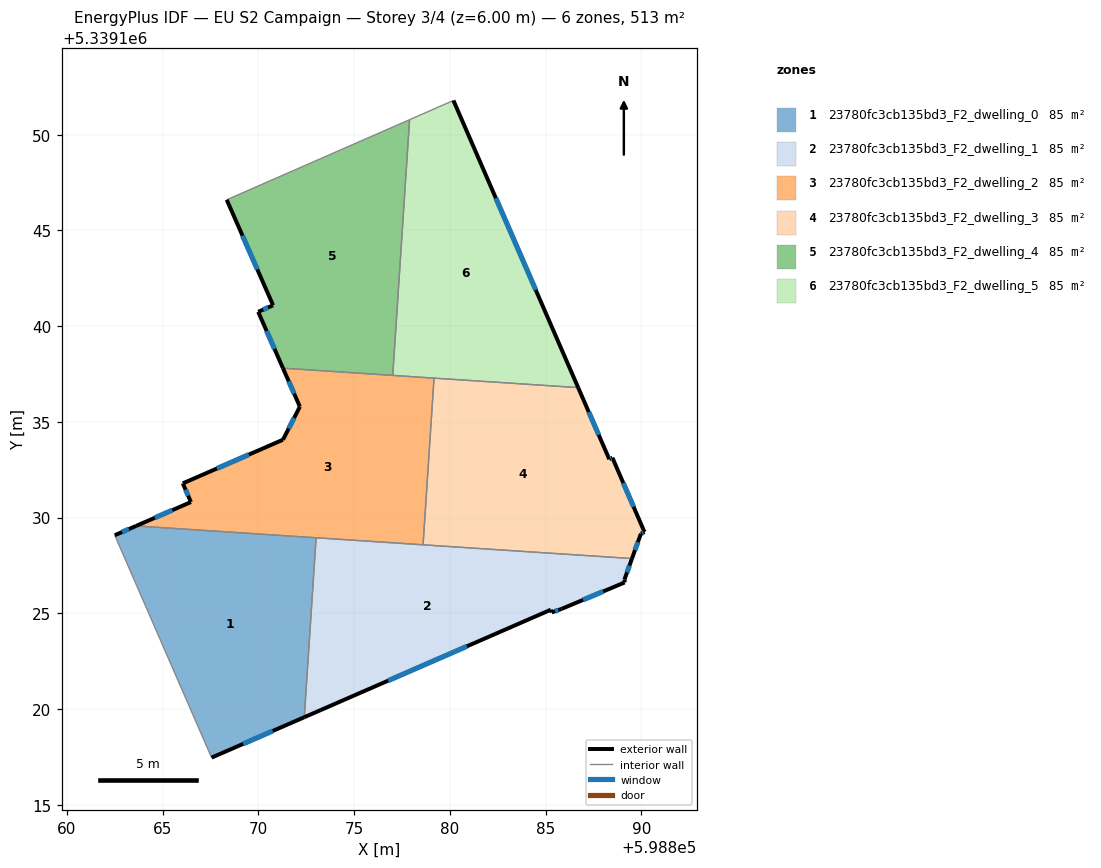
=== STOREY PLAN SPEC (per zone: floor XY polygon, exterior-wall plan segments, windows/doors) ===
zone 1: 23780fc3cb135bd3_F2_dwelling_0  (85.5 m²)
  floor: (598873.01, 5339128.95) (598872.40, 5339119.57) (598867.55, 5339117.46) (598862.49, 5339129.08) (598863.61, 5339129.56)
  exterior wall: (598867.55, 5339117.46) – (598872.40, 5339119.57)  [5.3 m]
    window: (598869.20, 5339118.18) – (598870.75, 5339118.85)  [1.6 m²]
  exterior wall: (598863.61, 5339129.56) – (598862.49, 5339129.08)  [1.2 m]
    window: (598863.23, 5339129.40) – (598862.87, 5339129.24)  [0.4 m²]
  interior walls: 3
zone 2: 23780fc3cb135bd3_F2_dwelling_1  (85.5 m²)
  floor: (598889.52, 5339127.86) (598889.13, 5339126.77) (598889.13, 5339126.61) (598885.84, 5339125.23) (598885.33, 5339125.04) (598885.28, 5339125.18) (598872.40, 5339119.57) (598873.01, 5339128.95)
  exterior wall: (598885.28, 5339125.18) – (598885.33, 5339125.04)  [0.1 m]
  exterior wall: (598872.40, 5339119.57) – (598885.28, 5339125.18)  [14.0 m]
    window: (598876.78, 5339121.48) – (598880.89, 5339123.27)  [4.3 m²]
  exterior wall: (598889.13, 5339126.77) – (598889.52, 5339127.86)  [1.2 m]
    window: (598889.26, 5339127.14) – (598889.38, 5339127.49)  [0.4 m²]
  exterior wall: (598889.13, 5339126.61) – (598889.13, 5339126.77)  [0.2 m]
  exterior wall: (598885.84, 5339125.23) – (598889.13, 5339126.61)  [3.6 m]
    window: (598886.96, 5339125.70) – (598888.01, 5339126.14)  [1.1 m²]
  exterior wall: (598885.33, 5339125.04) – (598885.84, 5339125.23)  [0.5 m]
    window: (598885.50, 5339125.11) – (598885.67, 5339125.17)  [0.2 m²]
  interior walls: 3
zone 3: 23780fc3cb135bd3_F2_dwelling_2  (85.5 m²)
  floor: (598879.18, 5339137.29) (598878.60, 5339128.58) (598863.61, 5339129.56) (598866.47, 5339130.81) (598866.05, 5339131.79) (598871.28, 5339134.07) (598872.17, 5339135.79) (598871.28, 5339137.81)
  exterior wall: (598871.28, 5339134.07) – (598866.05, 5339131.79)  [5.7 m]
    window: (598869.50, 5339133.29) – (598867.83, 5339132.56)  [1.7 m²]
  exterior wall: (598872.17, 5339135.79) – (598871.28, 5339134.07)  [1.9 m]
    window: (598871.87, 5339135.21) – (598871.58, 5339134.65)  [0.6 m²]
  exterior wall: (598871.28, 5339137.81) – (598872.17, 5339135.79)  [2.2 m]
    window: (598871.58, 5339137.12) – (598871.87, 5339136.48)  [0.7 m²]
  exterior wall: (598866.47, 5339130.81) – (598863.61, 5339129.56)  [3.1 m]
    window: (598865.50, 5339130.39) – (598864.59, 5339129.99)  [1.0 m²]
  exterior wall: (598866.05, 5339131.79) – (598866.47, 5339130.81)  [1.1 m]
    window: (598866.19, 5339131.45) – (598866.33, 5339131.14)  [0.3 m²]
  interior walls: 5
zone 4: 23780fc3cb135bd3_F2_dwelling_3  (85.5 m²)
  floor: (598886.71, 5339136.79) (598888.33, 5339133.05) (598888.49, 5339133.13) (598890.17, 5339129.25) (598889.98, 5339129.16) (598889.52, 5339127.86) (598878.60, 5339128.58) (598879.18, 5339137.29)
  exterior wall: (598888.33, 5339133.05) – (598886.71, 5339136.79)  [4.1 m]
    window: (598887.78, 5339134.32) – (598887.26, 5339135.52)  [1.2 m²]
  exterior wall: (598888.49, 5339133.13) – (598888.33, 5339133.05)  [0.2 m]
    window: (598888.44, 5339133.10) – (598888.39, 5339133.08)  [0.1 m²]
  exterior wall: (598890.17, 5339129.25) – (598888.49, 5339133.13)  [4.2 m]
    window: (598889.60, 5339130.57) – (598889.06, 5339131.81)  [1.3 m²]
  exterior wall: (598889.98, 5339129.16) – (598890.17, 5339129.25)  [0.2 m]
    window: (598890.05, 5339129.19) – (598890.11, 5339129.22)  [0.1 m²]
  exterior wall: (598889.52, 5339127.86) – (598889.98, 5339129.16)  [1.4 m]
    window: (598889.68, 5339128.30) – (598889.83, 5339128.72)  [0.4 m²]
  interior walls: 3
zone 5: 23780fc3cb135bd3_F2_dwelling_4  (85.5 m²)
  floor: (598877.90, 5339150.79) (598877.02, 5339137.43) (598871.28, 5339137.81) (598869.99, 5339140.75) (598870.77, 5339141.09) (598868.34, 5339146.61)
  exterior wall: (598869.99, 5339140.75) – (598871.28, 5339137.81)  [3.2 m]
    window: (598870.43, 5339139.75) – (598870.84, 5339138.81)  [1.0 m²]
  exterior wall: (598870.77, 5339141.09) – (598869.99, 5339140.75)  [0.8 m]
    window: (598870.50, 5339140.98) – (598870.25, 5339140.87)  [0.3 m²]
  exterior wall: (598868.34, 5339146.61) – (598870.77, 5339141.09)  [6.0 m]
    window: (598869.17, 5339144.73) – (598869.94, 5339142.97)  [1.8 m²]
  interior walls: 3
zone 6: 23780fc3cb135bd3_F2_dwelling_5  (85.5 m²)
  floor: (598880.19, 5339151.79) (598886.71, 5339136.79) (598877.02, 5339137.43) (598877.90, 5339150.79)
  exterior wall: (598886.71, 5339136.79) – (598880.19, 5339151.79)  [16.4 m]
    window: (598884.49, 5339141.89) – (598882.41, 5339146.69)  [5.0 m²]
  interior walls: 4

=== DERIVED (storey summary) ===
Building: EU S2 Campaign
Storey: 3 of 4  (floor level z = 6.00 m)
Storey gross floor area: 512.8 m²
Zones on this storey: 6
  - 23780fc3cb135bd3_F2_dwelling_0: floor 85.5 m²; exterior wall 6.5 m (19.5 m²); 2 window(s) 2.0 m²; WWR 10.2%
  - 23780fc3cb135bd3_F2_dwelling_1: floor 85.5 m²; exterior wall 19.6 m (58.9 m²); 4 window(s) 5.9 m²; WWR 10.1%
  - 23780fc3cb135bd3_F2_dwelling_2: floor 85.5 m²; exterior wall 14.0 m (42.1 m²); 5 window(s) 4.3 m²; WWR 10.2%
  - 23780fc3cb135bd3_F2_dwelling_3: floor 85.5 m²; exterior wall 10.1 m (30.2 m²); 5 window(s) 3.1 m²; WWR 10.2%
  - 23780fc3cb135bd3_F2_dwelling_4: floor 85.5 m²; exterior wall 10.1 m (30.3 m²); 3 window(s) 3.1 m²; WWR 10.2%
  - 23780fc3cb135bd3_F2_dwelling_5: floor 85.5 m²; exterior wall 16.4 m (49.1 m²); 1 window(s) 5.0 m²; WWR 10.2%
Zone adjacency (shared interzone walls):
  - 23780fc3cb135bd3_F2_dwelling_0 ↔ 23780fc3cb135bd3_F2_dwelling_1
  - 23780fc3cb135bd3_F2_dwelling_0 ↔ 23780fc3cb135bd3_F2_dwelling_2
  - 23780fc3cb135bd3_F2_dwelling_1 ↔ 23780fc3cb135bd3_F2_dwelling_2
  - 23780fc3cb135bd3_F2_dwelling_1 ↔ 23780fc3cb135bd3_F2_dwelling_3
  - 23780fc3cb135bd3_F2_dwelling_2 ↔ 23780fc3cb135bd3_F2_dwelling_3
  - 23780fc3cb135bd3_F2_dwelling_2 ↔ 23780fc3cb135bd3_F2_dwelling_4
  - 23780fc3cb135bd3_F2_dwelling_2 ↔ 23780fc3cb135bd3_F2_dwelling_5
  - 23780fc3cb135bd3_F2_dwelling_3 ↔ 23780fc3cb135bd3_F2_dwelling_5
  - 23780fc3cb135bd3_F2_dwelling_4 ↔ 23780fc3cb135bd3_F2_dwelling_5